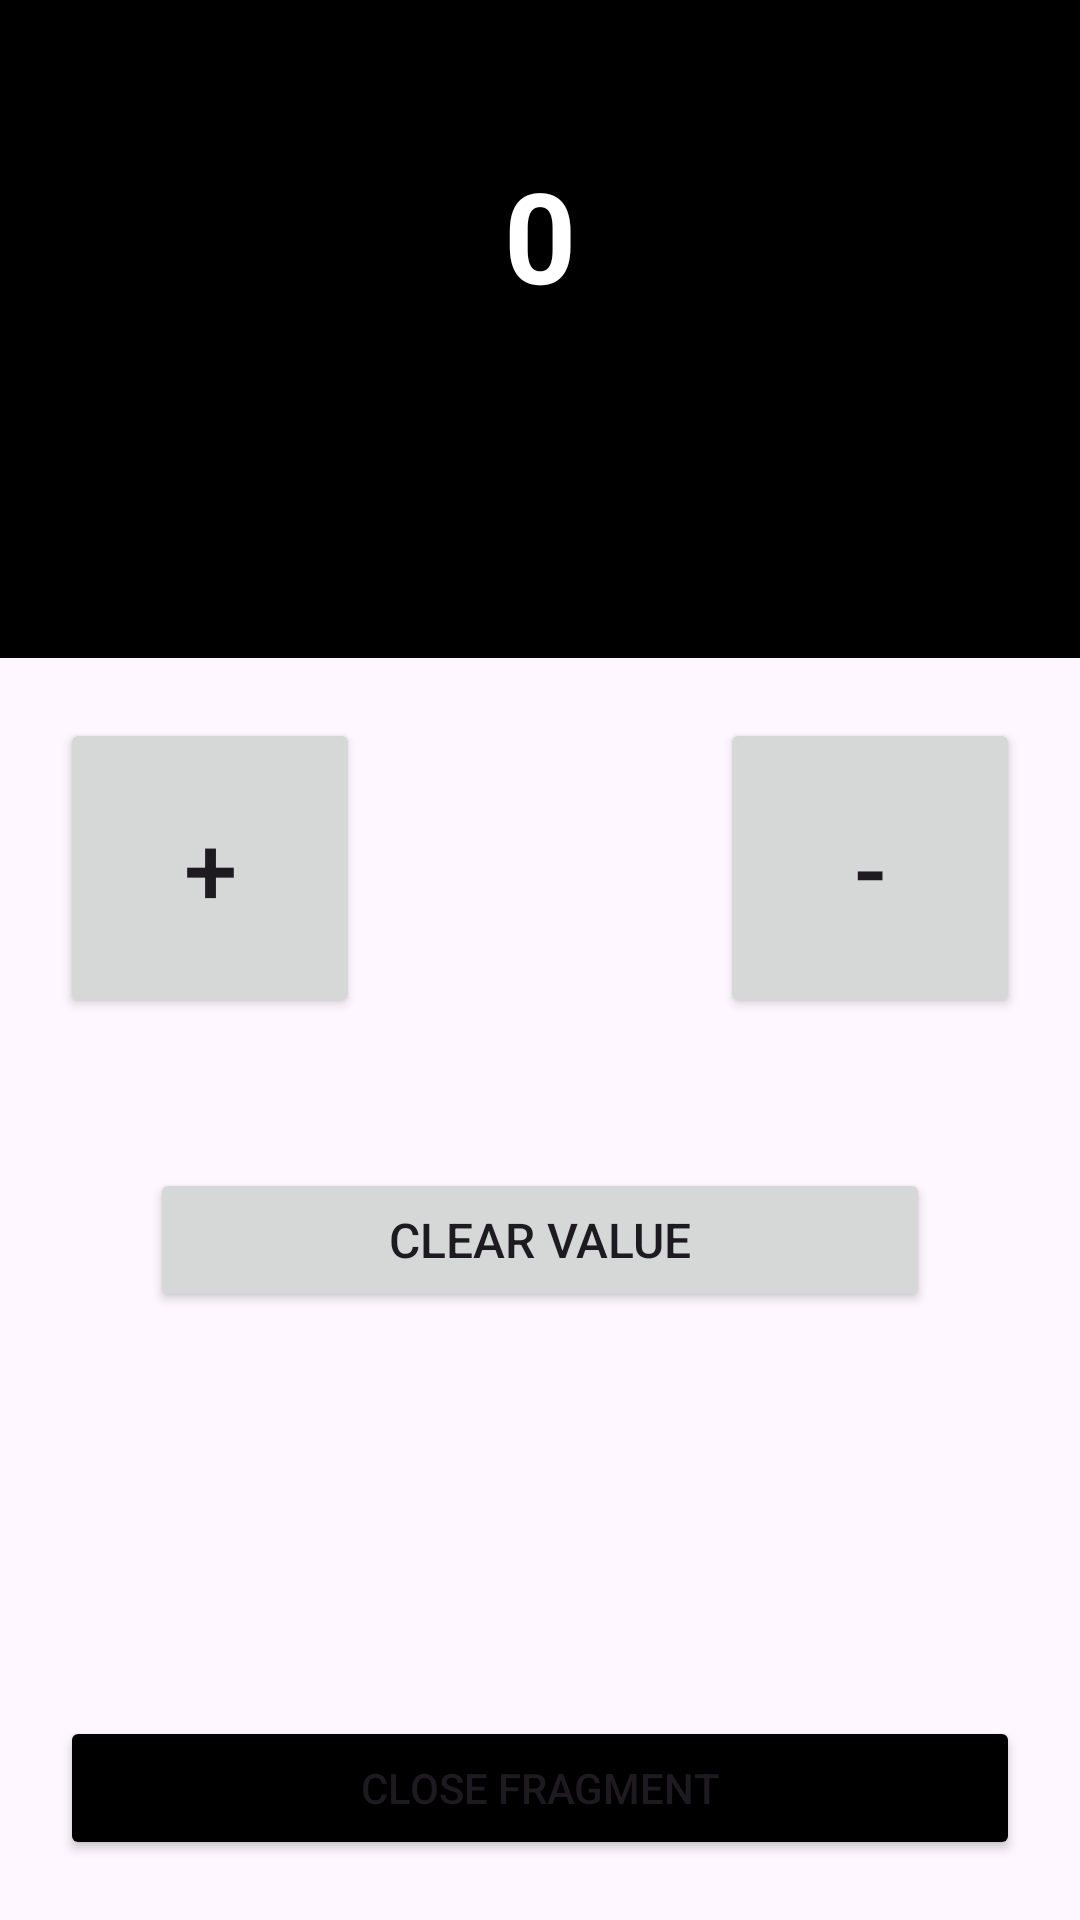

This screen was rendered from an Android layout file. Write that file and the resources it references.
<!-- AndroidManifest.xml: application theme Theme.Checkpoint05_Hybrid_Mobile -->
<!-- res/layout/fragment_even_or_odd.xml -->
<?xml version="1.0" encoding="utf-8"?>
<androidx.constraintlayout.widget.ConstraintLayout xmlns:android="http://schemas.android.com/apk/res/android"
    xmlns:app="http://schemas.android.com/apk/res-auto"
    xmlns:tools="http://schemas.android.com/tools"
    android:layout_width="match_parent"
    android:layout_height="match_parent"
    android:background="@color/blue2">

    <TextView
        android:id="@+id/txt_principal_value"
        android:layout_width="0dp"
        android:layout_height="wrap_content"
        android:background="@color/black"
        android:gravity="center"
        android:padding="50dp"
        android:text="0"
        android:textColor="@color/white"
        android:textSize="42dp"
        android:textStyle="bold"
        app:layout_constraintEnd_toEndOf="parent"
        app:layout_constraintStart_toStartOf="parent"
        app:layout_constraintTop_toTopOf="parent" />

    <TextView
        android:id="@+id/txt_result"
        android:layout_width="0dp"
        android:layout_height="wrap_content"
        android:background="@color/black"
        android:gravity="center"
        android:paddingBottom="20dp"
        android:textColor="@color/white"
        android:textSize="32dp"
        app:layout_constraintEnd_toEndOf="parent"
        app:layout_constraintStart_toStartOf="parent"
        app:layout_constraintTop_toBottomOf="@id/txt_principal_value"
        tools:text="Par" />

    <Button
        android:id="@+id/btn_plus_value"
        android:layout_width="100dp"
        android:layout_height="100dp"
        android:layout_margin="20dp"
        android:text="+"
        android:textSize="32dp"
        app:layout_constraintStart_toStartOf="parent"
        app:layout_constraintTop_toBottomOf="@id/txt_result" />

    <Button
        android:id="@+id/btn_minus_value"
        android:layout_width="100dp"
        android:layout_height="100dp"
        android:layout_margin="20dp"
        android:text="-"
        android:textSize="32dp"
        app:layout_constraintEnd_toEndOf="parent"
        app:layout_constraintTop_toBottomOf="@id/txt_result" />

    <Button
        android:id="@+id/btn_clean_value"
        android:layout_width="match_parent"
        android:layout_height="wrap_content"
        android:layout_margin="50dp"
        android:text="CLEAR VALUE"
        android:textSize="16dp"
        app:layout_constraintTop_toBottomOf="@id/btn_plus_value" />

    <Button
        android:id="@+id/btn_close_fragment"
        android:layout_width="match_parent"
        android:layout_height="wrap_content"
        android:layout_margin="20dp"
        android:backgroundTint="@color/black"
        android:text="CLOSE FRAGMENT"
        app:layout_constraintBottom_toBottomOf="parent" />


</androidx.constraintlayout.widget.ConstraintLayout>
<!-- resources referenced by this layout -->
<resources>
  <color name="black">#FF000000</color>
  <color name="white">#FFFFFFFF</color>
  <style name="Theme.Checkpoint05_Hybrid_Mobile" parent="Base.Theme.Checkpoint05_Hybrid_Mobile" />
  <style name="Base.Theme.Checkpoint05_Hybrid_Mobile" parent="Theme.Material3.DayNight.NoActionBar">
          <item name="colorPrimary">@color/black</item>
      </style>
</resources>
